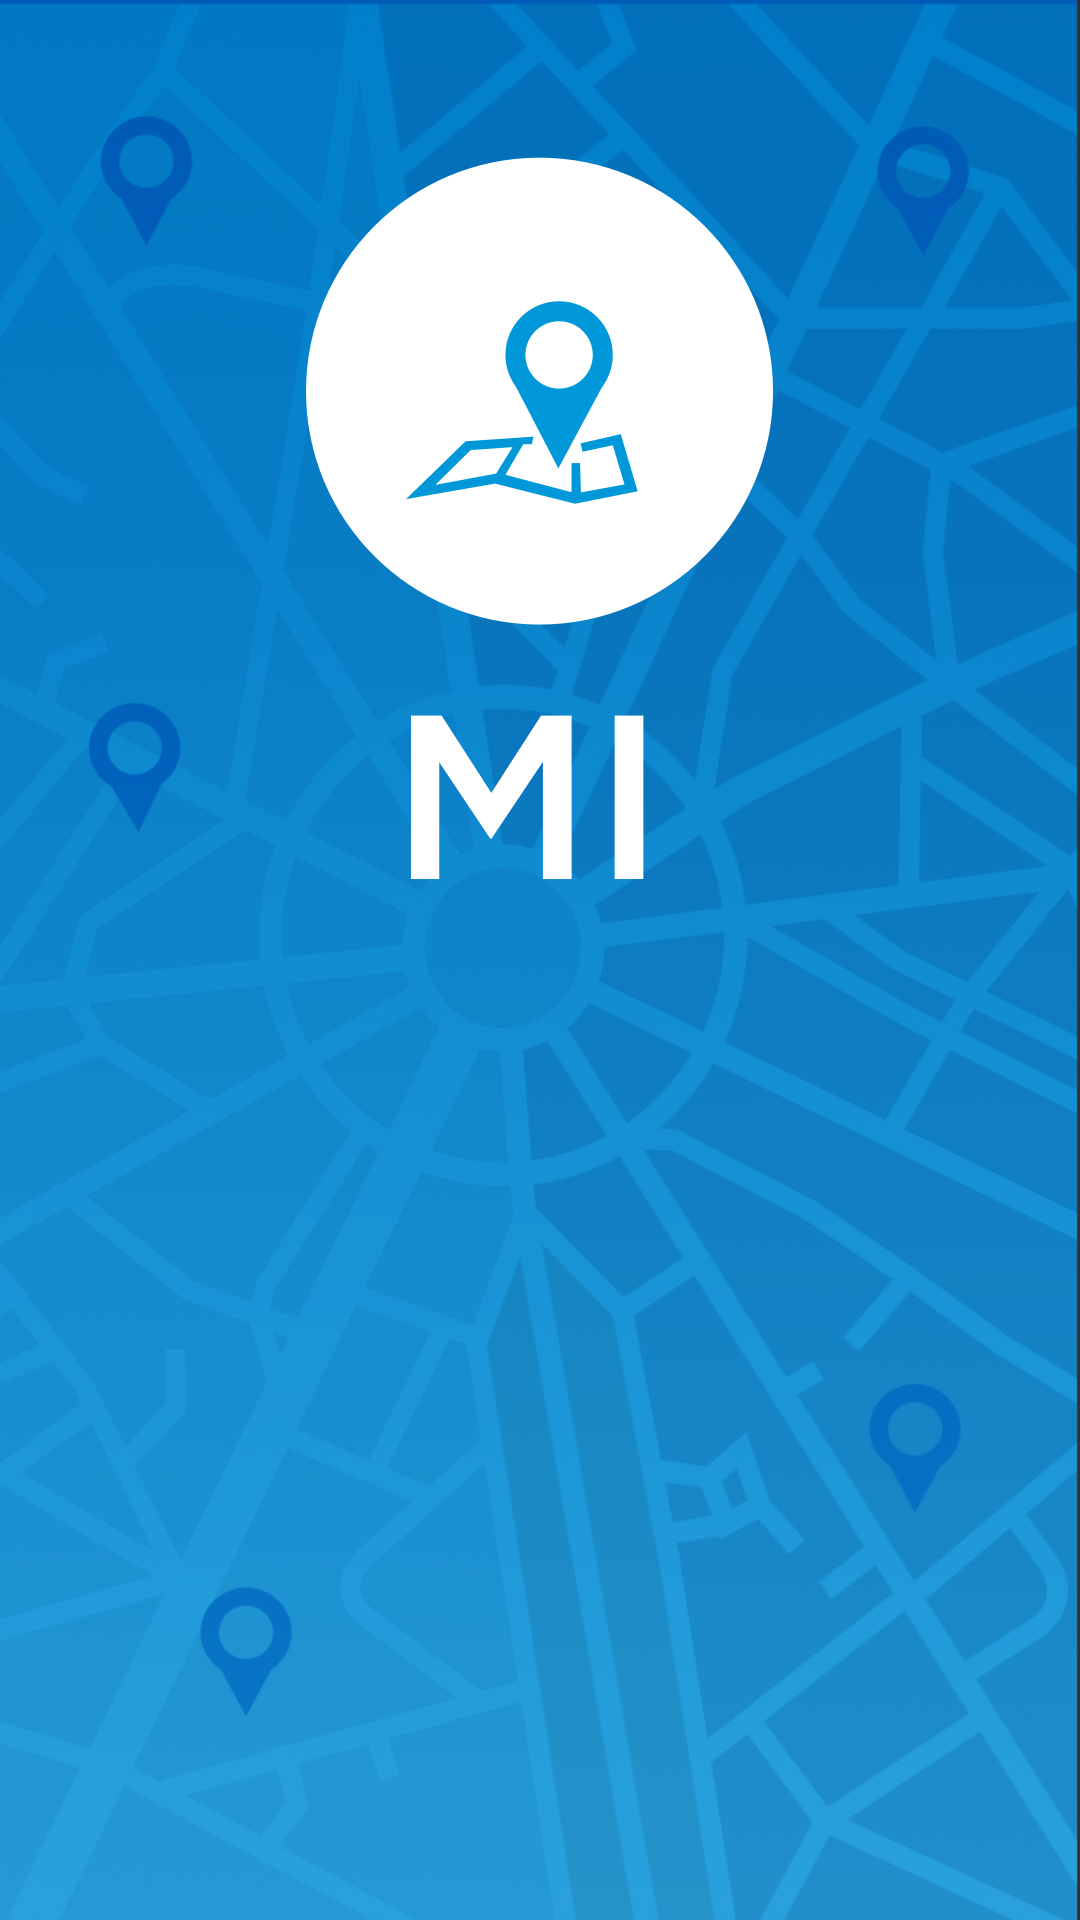

The Android layout XML behind this screen, and the referenced resources:
<!-- AndroidManifest.xml: application theme AppTheme -->
<!-- res/layout/splash.xml -->
<?xml version="1.0" encoding="utf-8"?>
<RelativeLayout xmlns:android="http://schemas.android.com/apk/res/android"
    android:orientation="vertical"
    android:layout_width="match_parent"
    android:layout_height="match_parent"
    android:background="@drawable/background">

    <ImageView
        android:layout_width="wrap_content"
        android:layout_height="wrap_content"
        android:id="@+id/imageView"
        android:layout_gravity="center_vertical"
        android:src="@drawable/l_splash"
        android:layout_marginTop="50dp"
        android:layout_alignParentTop="true"
        android:layout_centerHorizontal="true" />

</RelativeLayout>
<!-- resources referenced by this layout -->
<resources>
  <!-- drawable background: png bitmap (drawable-hdpi, 470289 bytes) -->
  <!-- drawable l_splash: png bitmap (drawable-hdpi, 18296 bytes) -->
  <style name="AppTheme" parent="Theme.AppCompat.NoActionBar">
          <item name="colorPrimary">@color/primary_color</item>
          <item name="colorPrimaryDark">@color/dark_primary_color</item>
          <item name="colorAccent">@color/accent_color</item>
          <item name="colorControlNormal">@color/secondary_text</item>
          <item name="android:textColorHint">@color/text_app</item>
          <item name="android:dialogTheme">@style/customDialog</item>
          <item name="android:editTextPreferenceStyle">@style/customEditText</item>
          <item name="android:editTextStyle">@style/customEditText</item>
      </style>
  <color name="primary_color">#0098d8</color>
  <color name="dark_primary_color">#0092cc</color>
  <color name="accent_color">#FFA233</color>
  <color name="secondary_text">#999999</color>
  <color name="text_app">#AFAFAF</color>
  <style name="customDialog" parent="android:style/Theme.Dialog">
          <item name="android:windowNoTitle">true</item>
          <item name="android:fitsSystemWindows">false</item>
          <item name="android:windowAnimationStyle">@android:style/Animation.Dialog</item>
          <item name="android:windowFrame">@null</item>
          <item name="android:windowContentOverlay">@null</item>
          <item name="android:windowTitleStyle">@null</item>
          <item name="android:backgroundDimEnabled">false</item>
      </style>
  <style name="customEditText">
          <item name="android:focusable">true</item>
          <item name="android:focusableInTouchMode">true</item>
          <item name="android:clickable">true</item>
          <item name="android:background">?attr/editTextBackground</item>
          <item name="android:textColor">@color/secondary_text</item>
          <item name="android:textColorHint">@color/text_app</item>
          <item name="android:gravity">center_vertical</item>
      </style>
</resources>
